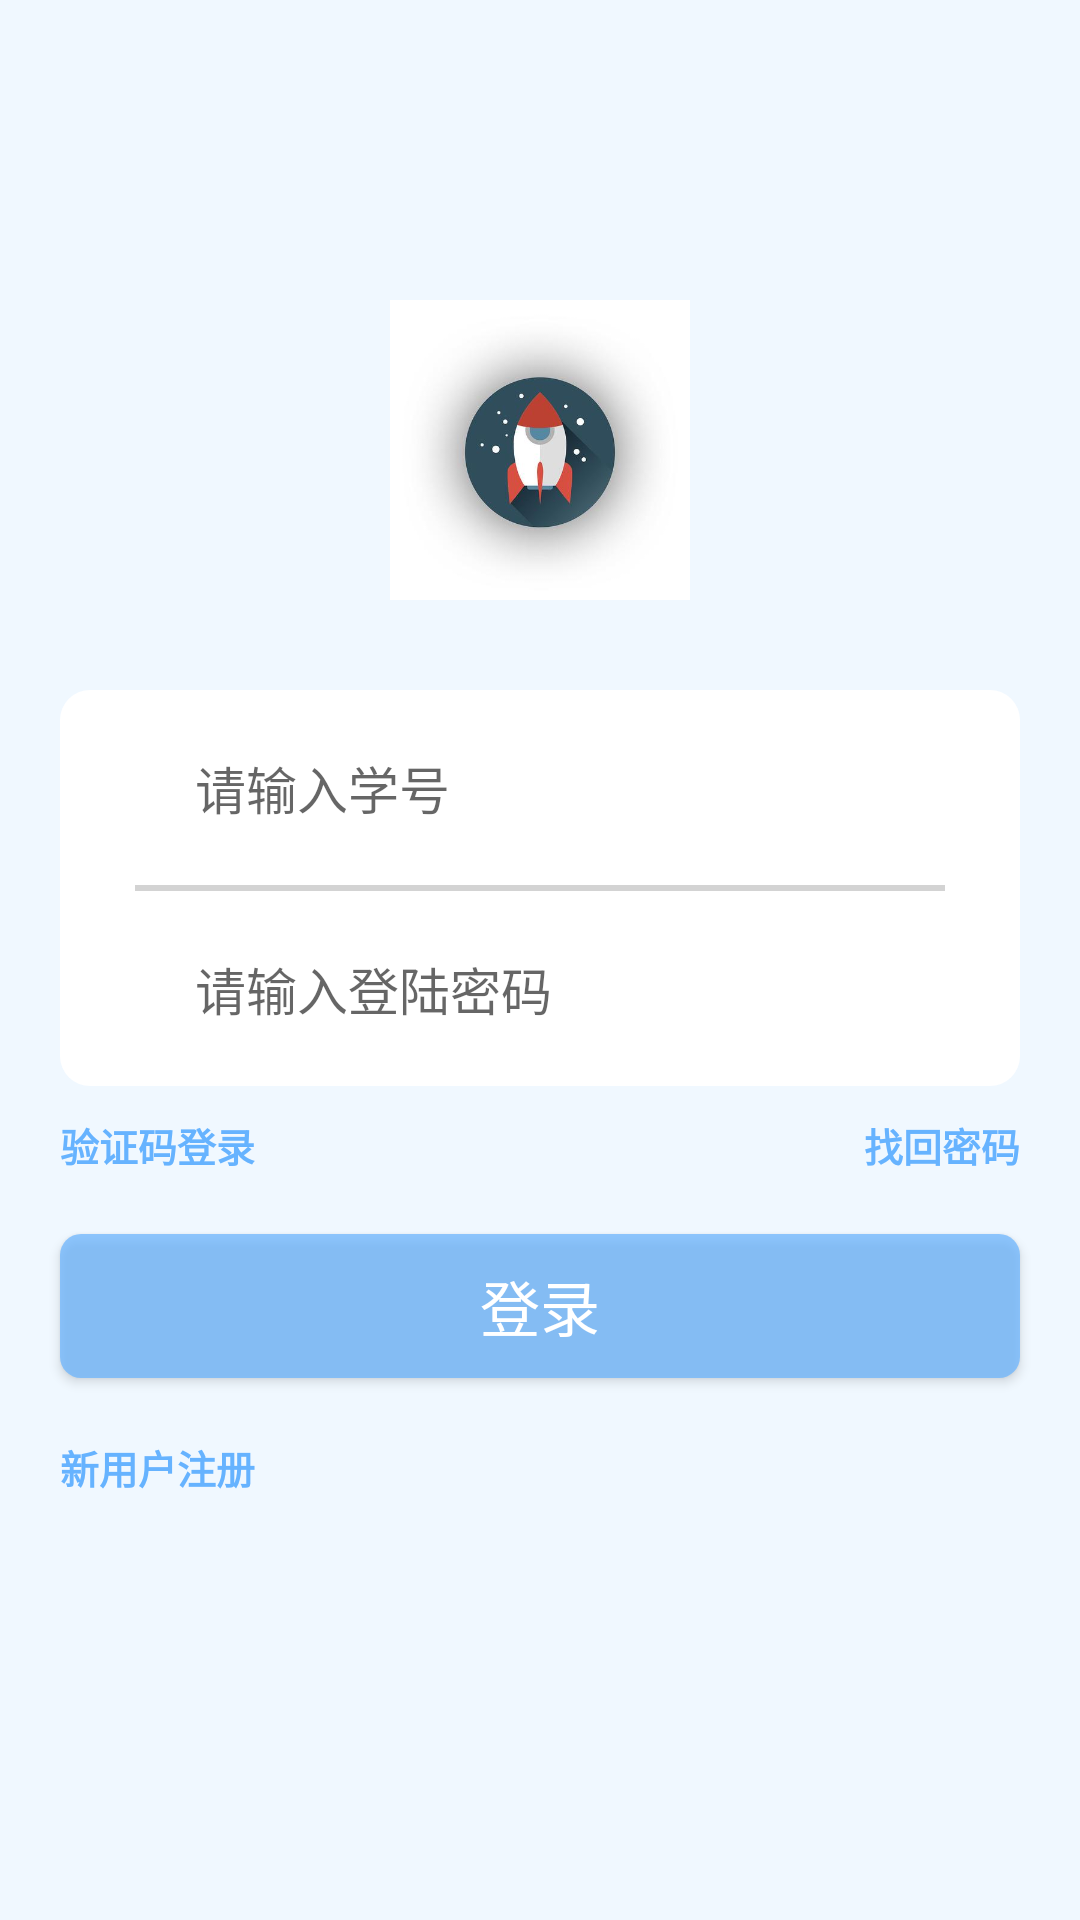

This screen was rendered from an Android layout file. Write that file and the resources it references.
<!-- AndroidManifest.xml: application theme AppTheme -->
<!-- res/layout/activity_login.xml -->
<?xml version="1.0" encoding="utf-8"?>
<LinearLayout xmlns:android="http://schemas.android.com/apk/res/android"
    android:layout_width="match_parent"
    android:layout_height="match_parent"
    android:orientation="vertical"
    android:background="@color/colorAliceblue">

    <ImageView
        android:id="@+id/iv_head"
        android:layout_width="100dp"
        android:layout_height="100dp"
        android:layout_gravity="center"
        android:layout_marginTop="100dp"
        android:background="@drawable/touxiang"/>

    <LinearLayout
        android:layout_width="match_parent"
        android:layout_height="wrap_content"
        android:layout_marginTop="30dp"
        android:background="@drawable/arc_linearlayout"
        android:layout_marginLeft="20dp"
        android:layout_marginRight="20dp"
        android:orientation="vertical">

        <EditText
            android:id="@+id/et_phone"
            android:layout_width="match_parent"
            android:layout_height="wrap_content"
            android:layout_marginLeft="25dp"
            android:layout_marginRight="25dp"
            android:hint="请输入学号"
            android:textSize="17sp"
            android:maxLength="11"
            android:background="@null"
            android:inputType="number"
            android:padding="20dp"/>

        <View
            android:layout_width="match_parent"
            android:layout_height="2dp"
            android:background="@color/colorLightgrey"
            android:layout_gravity="center"
            android:layout_marginLeft="25dp"
            android:layout_marginRight="25dp"/>

        <RelativeLayout
            android:layout_width="match_parent"
            android:layout_height="match_parent">

            <EditText
                android:id="@+id/et_password"
                android:layout_width="match_parent"
                android:layout_height="wrap_content"
                android:layout_marginLeft="25dp"
                android:layout_marginRight="25dp"
                android:background="@null"
                android:hint="请输入登陆密码"
                android:inputType="textPassword"
                android:padding="20dp"
                android:textSize="17sp" />

            <Button
                android:id="@+id/btn_verification"
                android:layout_width="60sp"
                android:layout_height="25dp"
                android:layout_alignRight="@+id/et_password"
                android:layout_centerVertical="true"
                android:background="@drawable/btn_first_selector"
                android:text="获取验证码"
                android:textColor="@color/colorLightblue"
                android:textSize="10sp"
                android:visibility="invisible" />
        </RelativeLayout>

    </LinearLayout>

    <LinearLayout
        android:layout_width="match_parent"
        android:layout_height="wrap_content"
        android:orientation="horizontal"
        android:layout_marginTop="10dp"
        android:layout_marginRight="20dp"
        android:layout_marginLeft="20dp">

        <TextView
            android:id="@+id/tv_type"
            android:layout_width="0dp"
            android:layout_height="wrap_content"
            android:layout_weight="1"
            android:background="#00000000"
            android:layout_gravity="left"
            android:gravity="left"
            android:text="验证码登录"
            android:textColor="@color/colorBBlue"
            android:textStyle="bold"
            android:textSize="13sp"
            android:visibility="visible"/>

        <TextView
            android:id="@+id/tv_forget"
            android:layout_width="0dp"
            android:layout_height="wrap_content"
            android:layout_weight="1"
            android:background="#00000000"
            android:layout_marginLeft="20dp"
            android:layout_gravity="right"
            android:gravity="right"
            android:text="找回密码"
            android:textColor="@color/colorBBlue"
            android:textStyle="bold"
            android:textSize="13sp"
            />
    </LinearLayout>

    <Button
        android:id="@+id/btn_login"
        android:layout_width="match_parent"
        android:layout_height="wrap_content"
        android:layout_marginTop="50dp"
        android:text="登录"
        android:textSize="20sp"
        android:textColor="@color/colorWhite"
        android:background="@drawable/btn_first_selector"
        android:layout_margin="20dp"/>

    <TextView
        android:id="@+id/tv_register"
        android:layout_width="100dp"
        android:layout_height="wrap_content"
        android:layout_marginLeft="20dp"
        android:text="新用户注册"
        android:textStyle="bold"
        android:textSize="13sp"
        android:textColor="@color/colorBBlue"/>


</LinearLayout>
<!-- resources referenced by this layout -->
<resources>
  <color name="colorAliceblue">#F0F8FF</color>
  <color name="colorBBlue">#66B3FF</color>
  <color name="colorLightblue">#ECF5FF</color>
  <color name="colorLightgrey">#D3D3D3</color>
  <color name="colorWhite">#ffffff</color>
  <!-- drawable arc_linearlayout (drawable) -->
  <?xml version="1.0" encoding="utf-8"?>
  <shape xmlns:android="http://schemas.android.com/apk/res/android">
  
      <solid android:color="@color/colorWhite"/>
  
      <corners android:radius="10dp"/>
  
  </shape>
  <!-- drawable btn_first_selector (drawable) -->
  <?xml version="1.0" encoding="utf-8"?>
  <selector xmlns:android="http://schemas.android.com/apk/res/android">
  
      <item android:state_pressed="true" android:drawable="@drawable/btn_onclick"/>
      <item android:drawable="@drawable/btn_normal"/>
  
  </selector>
  <!-- drawable touxiang: png bitmap (drawable, 11222 bytes) -->
  <style name="AppTheme" parent="Theme.AppCompat.Light.NoActionBar">
          
          <item name="colorPrimary">@color/colorBBlue</item>
          <item name="colorPrimaryDark">@color/colorBBlue</item>
          <item name="colorAccent">@color/colorBBlue</item>
      </style>
  <!-- drawable btn_onclick (drawable) -->
  <?xml version="1.0" encoding="utf-8"?>
  <shape xmlns:android="http://schemas.android.com/apk/res/android">
      <solid android:color="#66B3FF"/>
  
      <corners android:radius="7dp"/>
  
      <stroke android:width="0dp"/>
  </shape>
  <!-- drawable btn_normal (drawable) -->
  <?xml version="1.0" encoding="utf-8"?>
  <shape xmlns:android="http://schemas.android.com/apk/res/android">
  
      <solid android:color="#b366B3FF" />
  
      <corners android:radius="7dp"/>
  
      <stroke android:width="0dp"/>
  </shape>
</resources>
